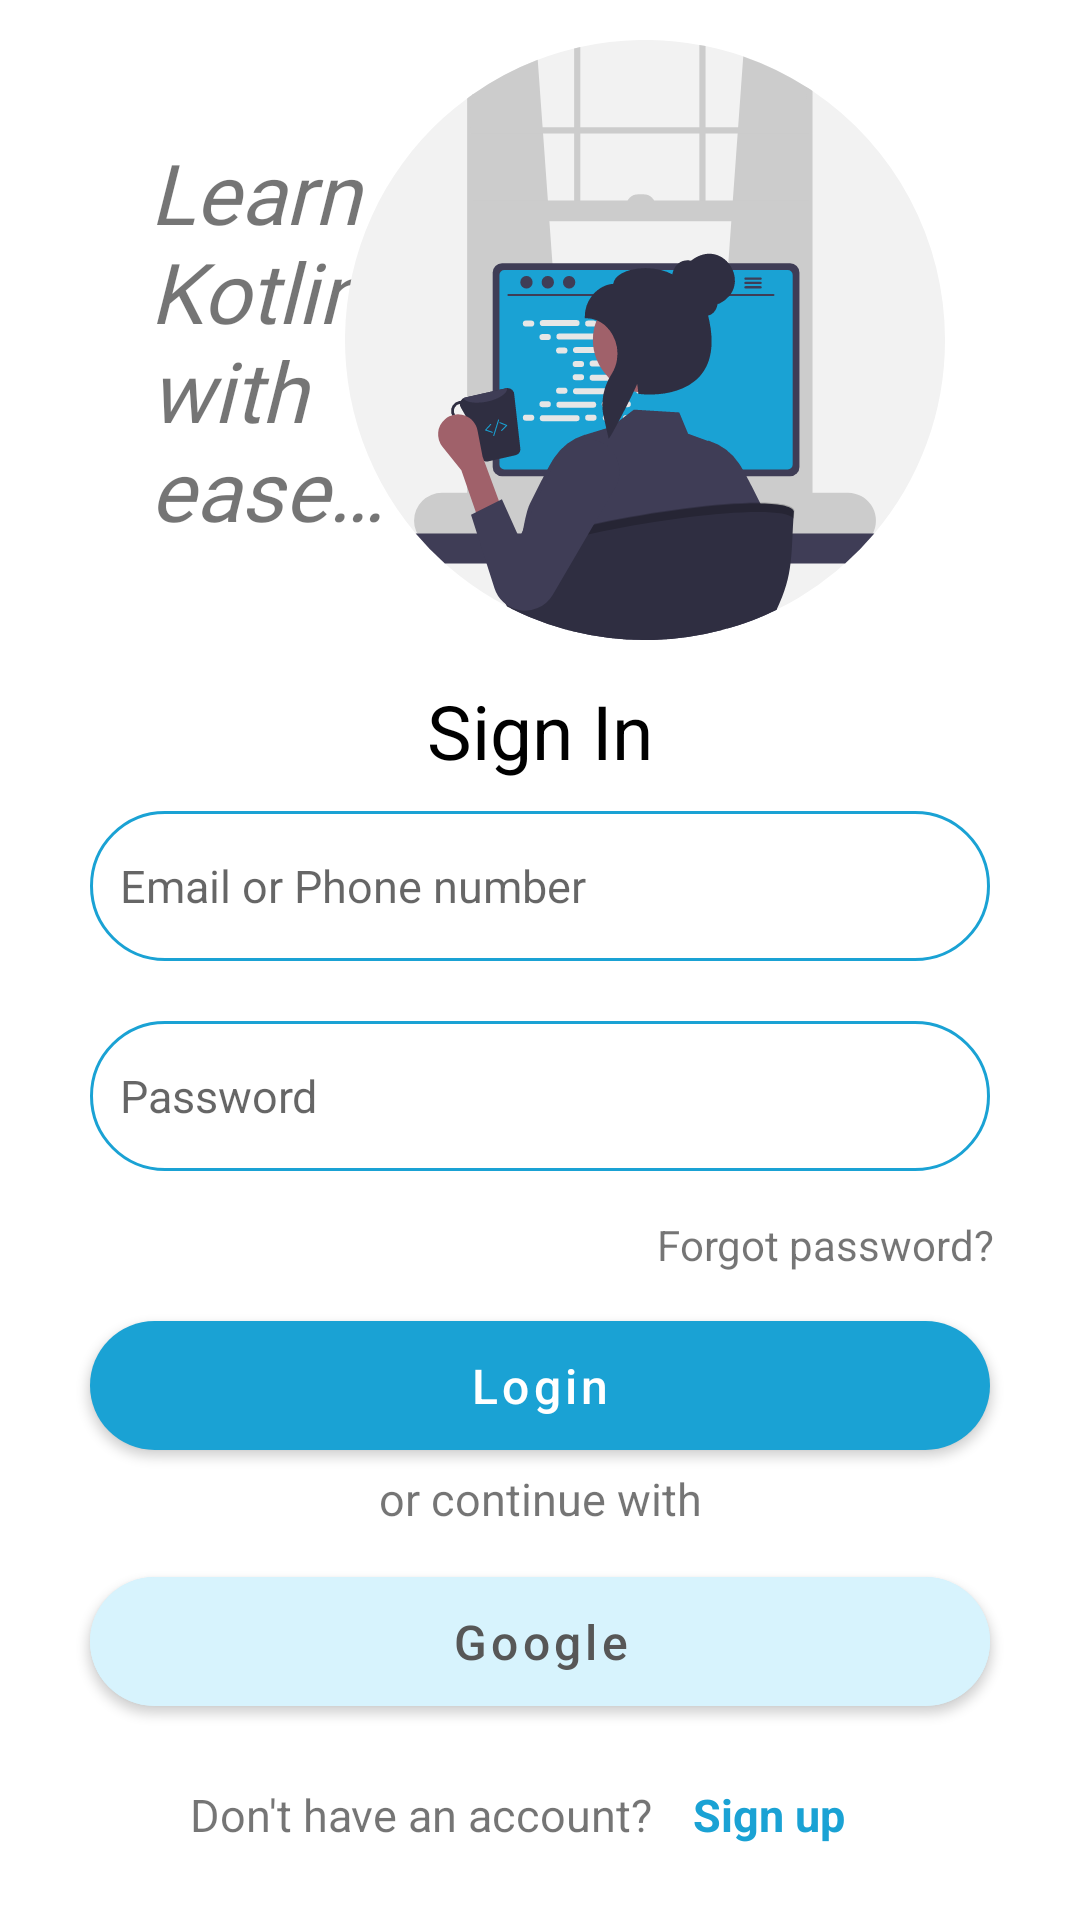

The Android layout XML behind this screen, and the referenced resources:
<!-- AndroidManifest.xml: application theme Theme.LearnKotlin -->
<!-- res/layout/fragment_sign_in.xml -->
<?xml version="1.0" encoding="utf-8"?>
<androidx.constraintlayout.widget.ConstraintLayout xmlns:android="http://schemas.android.com/apk/res/android"
    xmlns:app="http://schemas.android.com/apk/res-auto"
    xmlns:tools="http://schemas.android.com/tools"
    android:layout_width="match_parent"
    android:layout_height="match_parent">

    <TextView
        android:id="@+id/tvSignInPepText"
        android:layout_width="80dp"
        android:layout_height="wrap_content"
        android:layout_marginStart="50dp"
        android:fontFamily="@font/gabriola"
        android:text="@string/learn_kotlin_with_ease"
        android:textSize="28sp"
        android:textStyle="italic"
        app:layout_constraintBottom_toBottomOf="@+id/imageView"
        app:layout_constraintStart_toStartOf="parent"
        app:layout_constraintTop_toTopOf="@+id/imageView" />

    <ImageView
        android:id="@+id/imageView"
        android:layout_width="200dp"
        android:layout_height="200dp"
        android:layout_marginEnd="60dp"
        android:src="@drawable/ic_programmer"
        app:layout_constraintBottom_toTopOf="@+id/textView6"
        app:layout_constraintEnd_toEndOf="parent"
        app:layout_constraintStart_toEndOf="@+id/tvSignInPepText"
        app:layout_constraintTop_toTopOf="parent"
        tools:ignore="ContentDescription" />

    <TextView
        android:id="@+id/textView6"
        android:layout_width="wrap_content"
        android:layout_height="wrap_content"
        android:layout_marginBottom="10dp"
        android:text="@string/sign_in"
        android:textColor="@color/black"
        android:textSize="25sp"
        app:layout_constraintBottom_toTopOf="@+id/etEmail_SignInScreen"
        app:layout_constraintEnd_toEndOf="parent"
        app:layout_constraintHorizontal_bias="0.5"
        app:layout_constraintStart_toStartOf="parent" />


    <com.google.android.material.textfield.TextInputEditText
        android:id="@+id/etEmail_SignInScreen"
        android:layout_width="300dp"
        android:layout_height="50dp"
        android:textSize="15sp"
        android:layout_marginBottom="20dp"
        android:background="@drawable/edit_text_background"
        android:drawableStart="@drawable/ic_mail"
        android:drawablePadding="10dp"
        android:hint="@string/email_or_phone_number"
        android:paddingStart="10dp"
        app:layout_constraintBottom_toTopOf="@+id/etPassword_SignInScreen"
        app:layout_constraintEnd_toEndOf="parent"
        app:layout_constraintHorizontal_bias="0.5"
        app:layout_constraintStart_toStartOf="parent"
        tools:ignore="RtlSymmetry" />

    <com.google.android.material.textfield.TextInputEditText
        android:id="@+id/etPassword_SignInScreen"
        android:layout_width="300dp"
        android:textSize="15sp"
        android:layout_height="50dp"
        android:layout_marginBottom="15dp"
        android:background="@drawable/edit_text_background"
        android:drawableStart="@drawable/ic_lock"
        android:drawablePadding="10dp"
        android:hint="@string/password"
        android:inputType="textPassword"
        android:paddingStart="10dp"
        app:layout_constraintBottom_toTopOf="@+id/tvForgotPassword_SignInScreen"
        app:layout_constraintEnd_toEndOf="parent"
        app:layout_constraintHorizontal_bias="0.5"
        app:layout_constraintStart_toStartOf="parent"
        tools:ignore="RtlSymmetry" />

    <TextView
        android:id="@+id/tvForgotPassword_SignInScreen"
        android:layout_width="wrap_content"
        android:layout_height="wrap_content"
        android:layout_marginStart="190dp"
        android:layout_marginBottom="10dp"
        android:text="@string/forgot_password"
        android:textSize="14sp"
        app:layout_constraintBottom_toTopOf="@+id/btnLogIn_SignInPage"
        app:layout_constraintEnd_toEndOf="parent"
        app:layout_constraintHorizontal_bias="0.5"
        app:layout_constraintStart_toStartOf="parent" />

    <com.google.android.material.button.MaterialButton
        android:id="@+id/btnLogIn_SignInPage"
        android:layout_width="300dp"
        android:layout_height="55dp"
        android:text="@string/login"
        android:textAllCaps="false"
        android:textSize="16sp"
        app:cornerRadius="35dp"
        app:layout_constraintBottom_toTopOf="@+id/textView3"
        app:layout_constraintEnd_toEndOf="parent"
        app:layout_constraintHorizontal_bias="0.5"
        app:layout_constraintStart_toStartOf="parent" />

    <TextView
        android:id="@+id/textView3"
        android:layout_width="wrap_content"
        android:layout_height="wrap_content"
        android:layout_marginBottom="10dp"
        android:text="@string/or_continue_with"
        android:textSize="15sp"
        app:layout_constraintBottom_toTopOf="@+id/btnContinueWithGoogle_SignInScreen"
        app:layout_constraintEnd_toEndOf="parent"
        app:layout_constraintHorizontal_bias="0.5"
        app:layout_constraintStart_toStartOf="parent" />


    <com.google.android.material.button.MaterialButton
        android:id="@+id/btnContinueWithGoogle_SignInScreen"
        android:layout_width="300dp"
        android:layout_height="55dp"
        android:layout_marginBottom="20dp"
        android:backgroundTint="@color/blue_splash_screen"
        android:drawableStart="@drawable/google"
        android:text="@string/google"
        android:textAllCaps="false"
        android:textColor="#575757"
        android:textSize="16sp"
        app:cornerRadius="35dp"
        app:layout_constraintBottom_toTopOf="@+id/tvSignUpAlreadyHaveAnAccount"
        app:layout_constraintEnd_toEndOf="parent"
        app:layout_constraintStart_toStartOf="parent"
        app:strokeColor="@color/colorPrimary" />


    <TextView
        android:id="@+id/tvSignUpAlreadyHaveAnAccount"
        android:layout_width="wrap_content"
        android:layout_height="wrap_content"
        android:layout_marginStart="60dp"
        android:layout_marginBottom="25dp"
        android:text="@string/don_t_have_an_account"
        android:textSize="15sp"
        app:layout_constraintBottom_toBottomOf="parent"
        app:layout_constraintEnd_toStartOf="@+id/tvSignIn_SignUpScreen"
        app:layout_constraintHorizontal_bias="0.5"
        app:layout_constraintStart_toStartOf="parent" />

    <TextView
        android:id="@+id/tvSignIn_SignUpScreen"
        android:layout_width="wrap_content"
        android:layout_height="wrap_content"
        android:layout_marginEnd="75dp"
        android:layout_marginBottom="25dp"
        android:textStyle="bold"
        android:text="@string/sign_up"
        android:textColor="@color/colorPrimary"
        android:textSize="15sp"
        android:layout_marginStart="10dp"
        app:layout_constraintBottom_toBottomOf="parent"
        app:layout_constraintEnd_toEndOf="parent"
        app:layout_constraintHorizontal_bias="0.5"
        app:layout_constraintStart_toEndOf="@+id/tvSignUpAlreadyHaveAnAccount" />

</androidx.constraintlayout.widget.ConstraintLayout>
<!-- resources referenced by this layout -->
<resources>
  <color name="black">#FF000000</color>
  <color name="blue_splash_screen">#D7F3FD</color>
  <color name="colorPrimary">#1AA2D4</color>
  <!-- drawable edit_text_background (drawable) -->
  <?xml version="1.0" encoding="utf-8"?>
  <shape xmlns:android="http://schemas.android.com/apk/res/android">
  
      <stroke
          android:color="@color/colorPrimary"
          android:width="1dp"/>
  
      <corners android:radius="35dp"/>
  
  </shape>
  <!-- drawable ic_programmer: vector/xml drawable (drawable, 31595 chars, omitted) -->
  <string name="don_t_have_an_account">Don\'t have an account?</string>
  <string name="email_or_phone_number">Email or Phone number</string>
  <string name="forgot_password">Forgot password?</string>
  <string name="google">Google</string>
  <string name="learn_kotlin_with_ease">Learn Kotlin with ease…</string>
  <string name="login">Login</string>
  <string name="or_continue_with">or continue with</string>
  <string name="password">Password</string>
  <string name="sign_in">Sign In</string>
  <string name="sign_up">Sign up</string>
  <style name="Theme.LearnKotlin" parent="Theme.MaterialComponents.DayNight.DarkActionBar">
          
          <item name="colorPrimary">@color/colorPrimary</item>
          <item name="colorPrimaryVariant">@color/colorPrimaryVariant</item>
          <item name="colorOnPrimary">@color/white</item>
          
          <item name="colorSecondary">@color/colorSecondary</item>
          <item name="colorSecondaryVariant">@color/colorSecondaryVariant</item>
          <item name="colorOnSecondary">@color/black</item>
          
          <item name="android:statusBarColor" tools:targetApi="l">?attr/colorPrimaryVariant</item>
          
          <item name="editTextBackground">@color/edit_text_background</item>
      </style>
  <color name="colorPrimaryVariant">#027098</color>
  <color name="white">#FFFFFFFF</color>
  <color name="colorSecondary">#F6891F</color>
  <color name="colorSecondaryVariant">#C16104</color>
  <color name="edit_text_background">#B7D9E6</color>
</resources>
